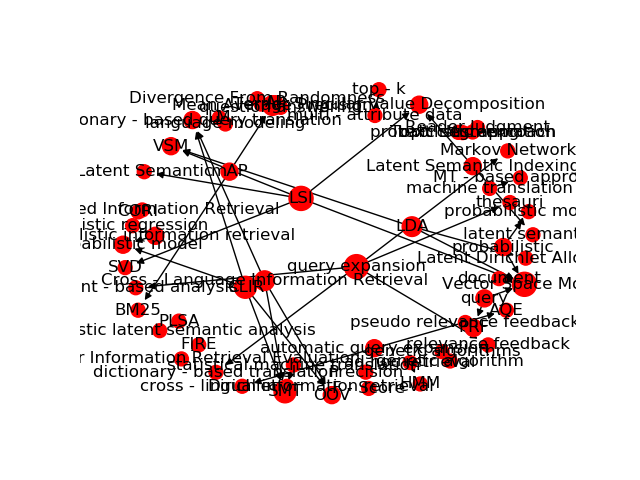

The file beside this chart, header and first rows:
Source, Target, Type, Weight
70, 5126, Directed, 22
784, 5555, Directed, 14
125, 5190, Directed, 9
611, 5164, Directed, 8
21, 5164, Directed, 7
332, 5403, Directed, 7
332, 5295, Directed, 6
21, 5533, Directed, 6
82, 5162, Directed, 5
114, 5187, Directed, 5
21, 5254, Directed, 5
82, 5264, Directed, 5
383, 5326, Directed, 5
82, 5416, Directed, 5
332, 5449, Directed, 5
23, 5533, Directed, 5
332, 5406, Directed, 5
372, 5403, Directed, 5
70, 5186, Directed, 5
332, 5204, Directed, 5
82, 7144, Directed, 5
82, 5199, Directed, 4
23, 5254, Directed, 4
505, 5126, Directed, 4
650, 5474, Directed, 4
372, 5481, Directed, 4
669, 5485, Directed, 4
34, 5545, Directed, 4
34, 5546, Directed, 4
784, 5406, Directed, 4
784, 5204, Directed, 4
543, 5164, Directed, 4
361, 5204, Directed, 4
885, 5204, Directed, 4
413, 5474, Directed, 4
1770, 6035, Directed, 4
387, 5126, Directed, 4
21, 5249, Directed, 4
413, 5204, Directed, 4
885, 5344, Directed, 4
1133, 6307, Directed, 4
2621, 5249, Directed, 4
2621, 5221, Directed, 4
1894, 7003, Directed, 4
3993, 7543, Directed, 4
137, 5834, Directed, 4
4, 5113, Directed, 3
26, 5123, Directed, 3
64, 5153, Directed, 3
23, 5164, Directed, 3
